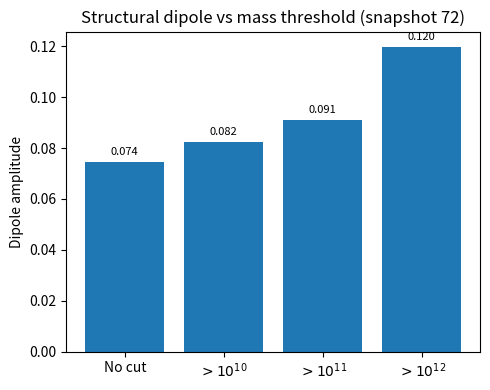

Source code (Python):
#!/usr/bin/env python
"""
plot_mass_thresholds.py

Simple bar chart of dipole amplitude vs subhalo mass cut at snapshot 72.
Values are taken from the current mass-threshold test output.
"""

import numpy as np
import matplotlib.pyplot as plt

labels = ["No cut", r"$>10^{10}$", r"$>10^{11}$", r"$>10^{12}$"]
amps = np.array([0.07444, 0.08247, 0.09116, 0.11979])

x = np.arange(len(labels))

plt.figure(figsize=(5,4))
plt.bar(x, amps)

plt.xticks(x, labels)
plt.ylabel("Dipole amplitude")
plt.title("Structural dipole vs mass threshold (snapshot 72)")

for i, a in enumerate(amps):
    plt.text(i, a + 0.002, f"{a:.3f}", ha="center", va="bottom", fontsize=8)

plt.tight_layout()
plt.savefig("fig_mass_thresholds.png", dpi=200)
plt.close()

print("Saved figure: fig_mass_thresholds.png")
